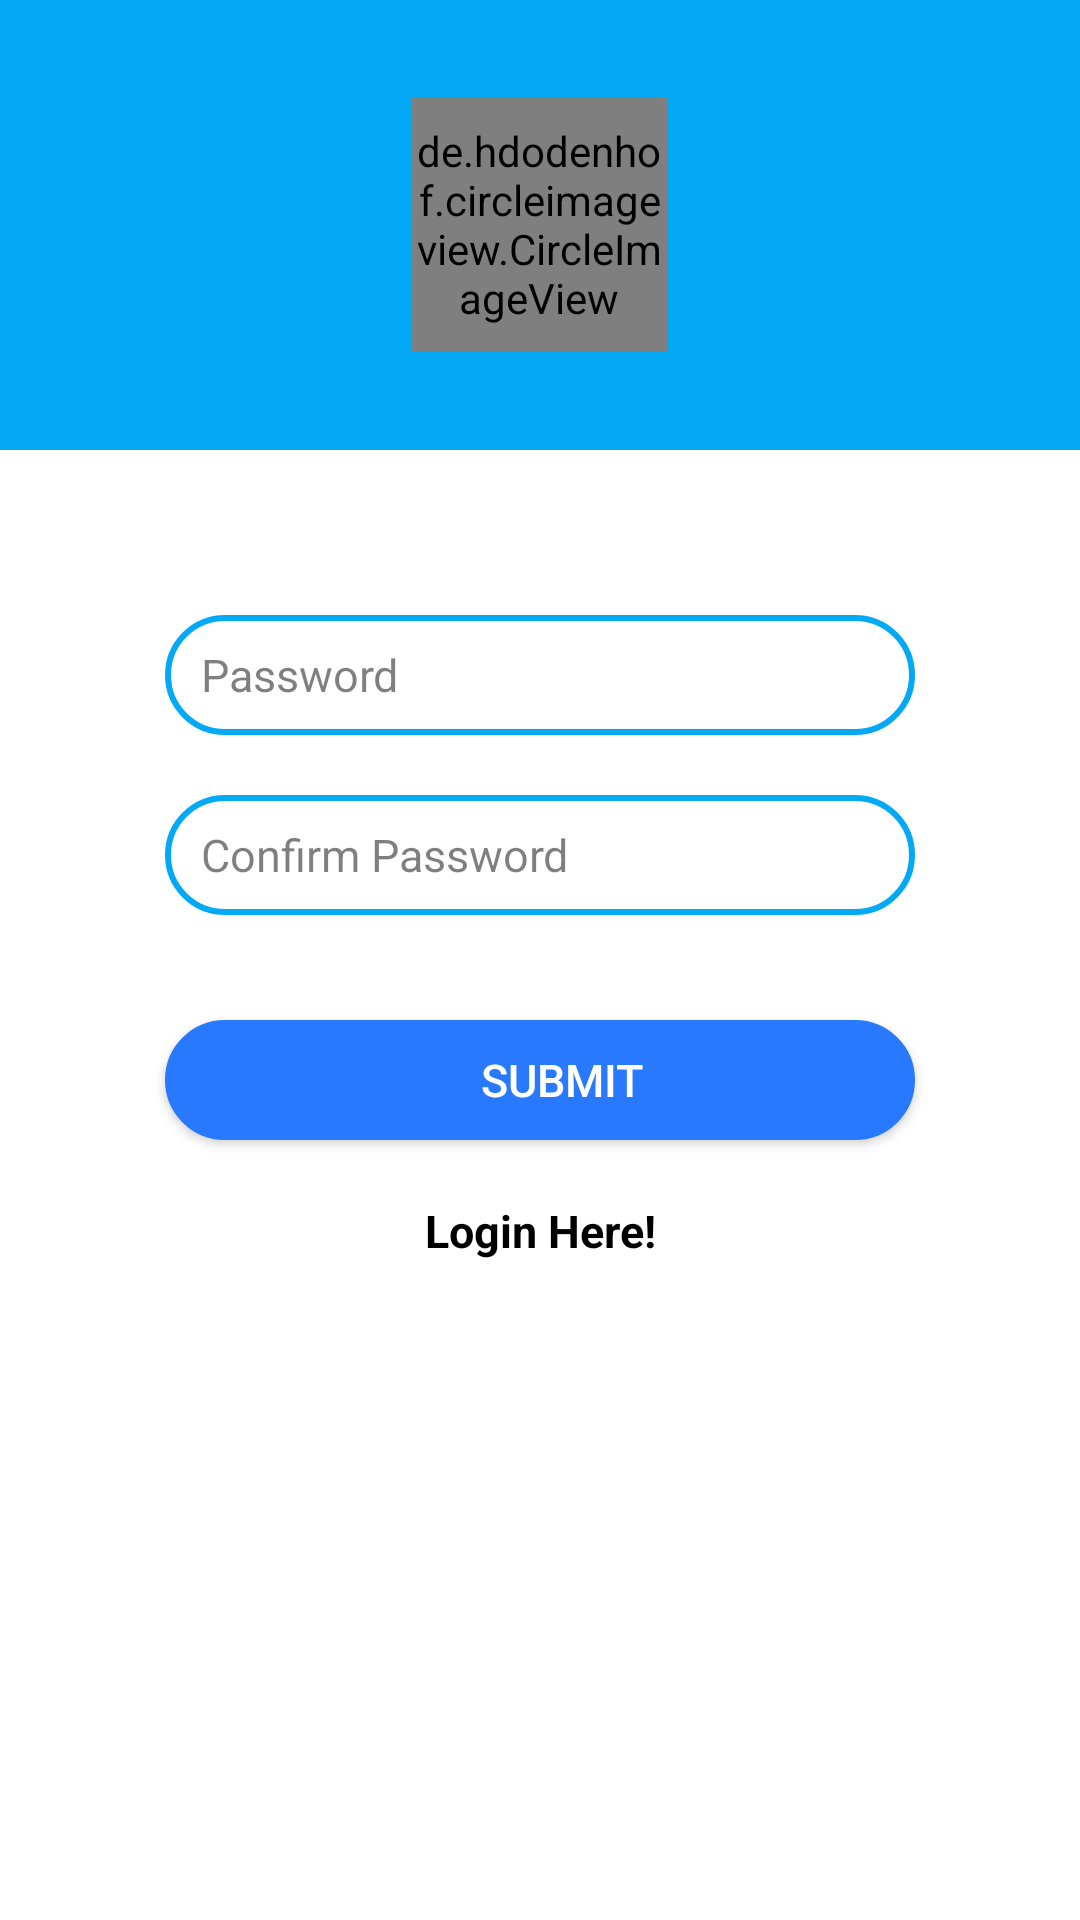

Reconstruct the res/layout file that produces this screen, plus the resources it refers to.
<!-- AndroidManifest.xml: application theme AppTheme -->
<!-- res/layout/setpassword_main.xml -->
<?xml version="1.0" encoding="utf-8"?>
<LinearLayout xmlns:android="http://schemas.android.com/apk/res/android"
    android:layout_width="match_parent"
    android:layout_height="match_parent"
    android:background="@color/colorWhite"
    android:orientation="vertical">

    <LinearLayout
        android:layout_width="match_parent"
        android:layout_height="@dimen/dimen_150"
        android:background="@color/colorPrimaryDark"
        android:gravity="center">

        <de.hdodenhof.circleimageview.CircleImageView
            android:layout_width="@dimen/dimen_85"
            android:layout_height="@dimen/dimen_85"

            android:src="@mipmap/ailaa_logo" />
    </LinearLayout>

    <EditText
        android:id="@+id/edit_password"
        android:layout_width="match_parent"
        android:layout_height="@dimen/dimen_40"
        android:layout_marginLeft="@dimen/dimen_55"
        android:layout_marginTop="@dimen/dimen_55"
        android:layout_marginRight="@dimen/dimen_55"
        android:inputType="textPassword"
        android:textSize="@dimen/dimen_15"
        android:textColorHint="#80000000"
        android:textColor="@color/colorBlack"
        android:background="@drawable/background_edittext"
        android:hint="Password"
        android:paddingLeft="@dimen/dimen_12" />

    <EditText
        android:id="@+id/edit_confirm_password"
        android:layout_width="match_parent"
        android:layout_height="@dimen/dimen_40"
        android:layout_marginLeft="@dimen/dimen_55"
        android:layout_marginTop="@dimen/dimen_20"
        android:layout_marginRight="@dimen/dimen_55"
        android:inputType="textPassword"
        android:textSize="@dimen/dimen_15"
        android:textColorHint="#80000000"
        android:textColor="@color/colorBlack"
        android:background="@drawable/background_edittext"
        android:hint="Confirm Password"
        android:paddingLeft="@dimen/dimen_12" />



    <Button
        android:id="@+id/btn_submit"
        android:layout_width="match_parent"
        android:layout_height="@dimen/dimen_40"
        android:layout_marginLeft="@dimen/dimen_55"
        android:layout_marginTop="@dimen/dimen_35"
        android:layout_marginRight="@dimen/dimen_55"
        android:background="@drawable/background_button"
        android:backgroundTint="@color/colorPrimary"
        android:textSize="@dimen/dimen_15"
        android:paddingLeft="@dimen/dimen_15"
        android:text="submit"
        android:textColor="@color/colorWhite" />


    <TextView
        android:id="@+id/btn_login"
        android:layout_width="match_parent"
        android:layout_height="wrap_content"
        android:layout_marginTop="@dimen/dimen_20"
        android:gravity="center"
        android:text="Login Here!"
        android:textColor="@color/colorBlack"
        android:textSize="@dimen/dimen_15"
        android:textStyle="bold" />




</LinearLayout>
<!-- resources referenced by this layout -->
<resources>
  <color name="colorBlack">#000000</color>
  <color name="colorPrimary">#2879FE</color>
  <color name="colorPrimaryDark">#03A9F5</color>
  <color name="colorWhite">#ffffff</color>
  <dimen name="dimen_12">12dp</dimen>
  <dimen name="dimen_15">15dp</dimen>
  <dimen name="dimen_150">150dp</dimen>
  <dimen name="dimen_20">20dp</dimen>
  <dimen name="dimen_35">35dp</dimen>
  <dimen name="dimen_40">40dp</dimen>
  <dimen name="dimen_55">55dp</dimen>
  <dimen name="dimen_85">85dp</dimen>
  <!-- drawable background_button (drawable) -->
  <?xml version="1.0" encoding="utf-8"?>
  <shape xmlns:android="http://schemas.android.com/apk/res/android">
      <solid android:color="#ffffff"/>
      <stroke android:width="2dp" android:color="#2879FE"/>
      <corners android:radius="20dp" />
  
  </shape>
  <!-- drawable background_edittext (drawable) -->
  <?xml version="1.0" encoding="utf-8"?>
  <shape xmlns:android="http://schemas.android.com/apk/res/android">
      <solid android:color="#ffffff"/>
      <stroke android:width="2dp" android:color="#03A9F5"/>
      <corners android:radius="20dp" />
  
  </shape>
  <!-- mipmap ailaa_logo: png bitmap (mipmap-xhdpi, 117550 bytes) -->
  <style name="AppTheme" parent="Theme.AppCompat.Light.DarkActionBar">
          
          <item name="colorPrimary">@color/colorPrimary</item>
          <item name="colorPrimaryDark">@color/colorPrimaryDark</item>
          <item name="colorAccent">@color/colorAccent</item>
      </style>
  <color name="colorAccent">#DB2E27</color>
</resources>
